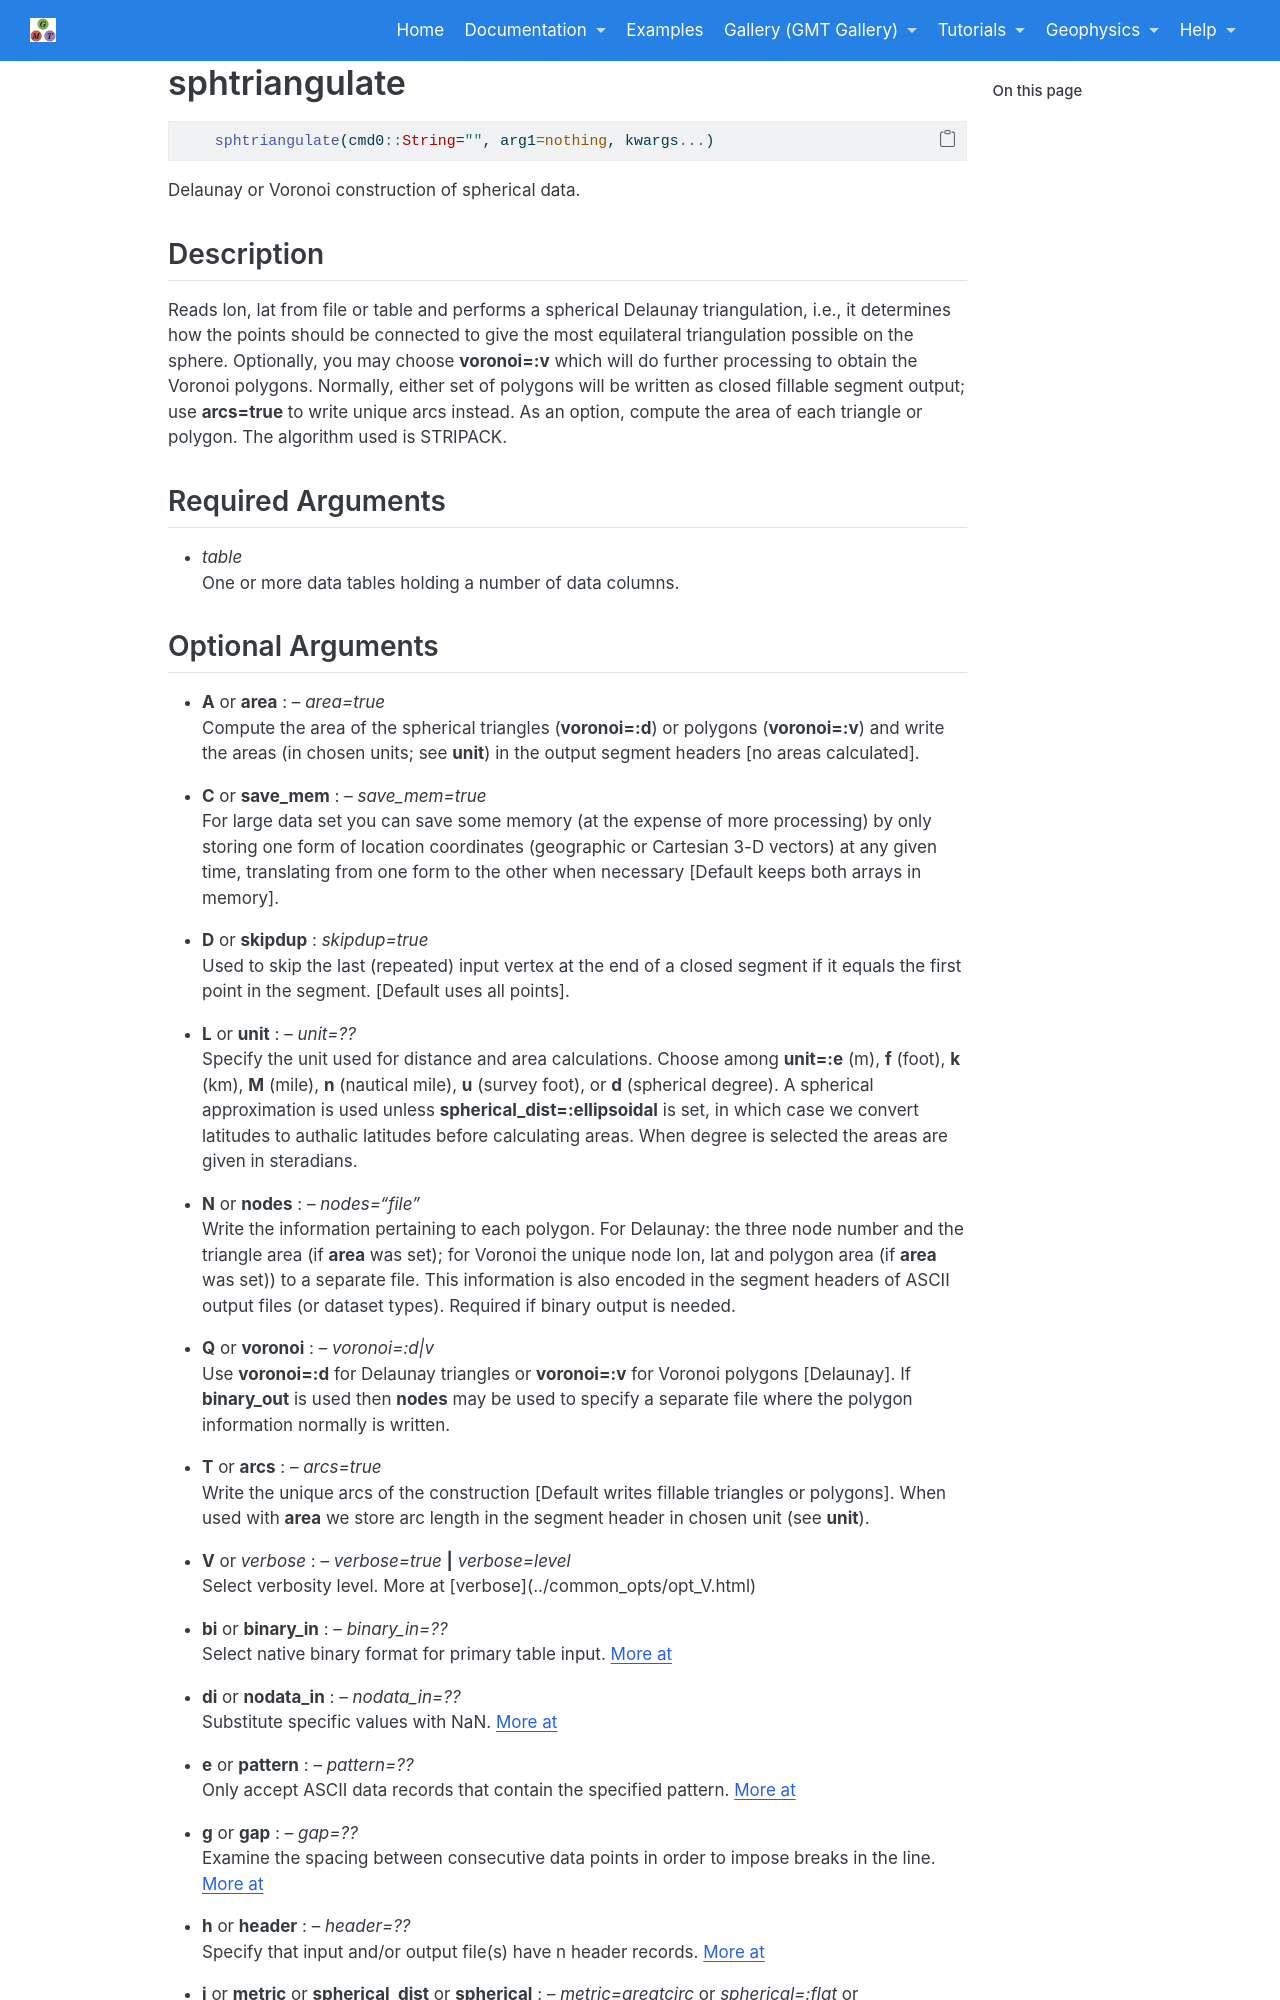

repository: joa-quim/GMTjl_doc · page: documentation/modules/sphtriangulate.html · generator: jekyll

# sphtriangulate

```julia
	sphtriangulate(cmd0::String="", arg1=nothing, kwargs...)
```

Delaunay or Voronoi construction of spherical data.

Description
-----------

Reads lon, lat from file or table and performs a spherical Delaunay triangulation, i.e.,
it determines how the points should be connected to give the most equilateral triangulation
possible on the sphere. Optionally, you may choose **voronoi=:v** which will do further
processing to obtain the Voronoi polygons. Normally, either set of polygons will be written
as closed fillable segment output; use **arcs=true** to write unique arcs instead. As an option,
compute the area of each triangle or polygon. The algorithm used is STRIPACK.

Required Arguments
------------------

- *table*\
    One or more data tables holding a number of data columns.
